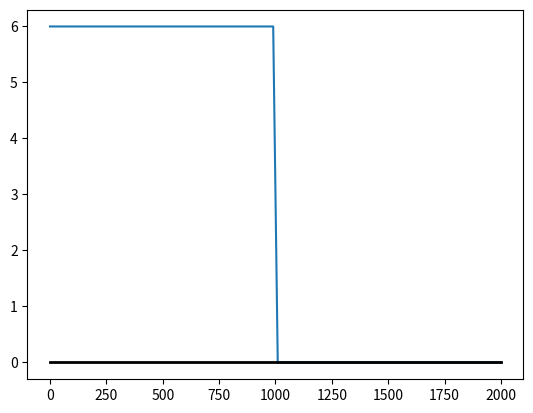

Write the Python code that produced this figure.
# -*- coding: utf-8 -*-
"""
Created on Fri Aug  4 12:09:41 2023

@author: peruzzetto
"""
import numpy as np
import matplotlib.pyplot as plt

from scipy.optimize import fsolve
from abc import ABC, abstractmethod


class Depth_result(ABC):
    """Abstract base class representing simulation results for flow depth and velocity.

    This class defines a common interface for analytical solution that compute flow height 
    h(x,t) and flow velocity u(x,t).

    Parameters
    ----------
    theta : float, optional
        Angle of the surface, by default 0.
    """
    def __init__(self, 
                 theta: float=0):
        self._g = 9.18
        self._theta = theta
        self._x = None
        self._t = None
        self._h = None
        self._u = None


    @abstractmethod
    def h(self, 
          x: int | np.ndarray, 
          t: int | float
          ) -> None:
        """Virtual function that compute the flow height 'h' at given space and time.

        Parameters
        ----------
        x : int or np.ndarray
            Spatial coordinates.
        t : int | float
            Time instant.
        """
        pass


    @abstractmethod
    def u(self, 
          x: int | np.ndarray, 
          t: int | float
          ) -> None:
        """Virtual function that compute the flow velocity 'u' at given space and time.

        Parameters
        ----------
        x : int or np.ndarray
            Spatial coordinates.
        t : int | float
            Time instant.
        """
        pass


    @property
    def h(self):
        """Accessor of h(x,t) solution.
        
        Returns
        -------
        self._h : np.ndarray
            Flow height in self._x at self._t. If None, no solution computed.
        """
        return self._h


    @property
    def u(self):
        """Accessor of u(x,t) solution.
        
        Returns
        -------
        self._u : np.ndarray
            Flow velocity in self._x at self._t. If None, no solution computed.
        """
        return self._u


    @property
    def x(self):
        """Accessor of the spatial distribution of the computed solution.
        
        Returns
        -------
        self._x : np.ndarray
            Spatial distribution of the computed solution. If None, no solution computed.
        """
        return self._x


    @property
    def t(self):
        """Accessor of the time instant of the computed solution.
        
        Returns
        -------
        self._t : int or float
            Time instant of the computed solution. If None, no solution computed.
        """
        return self._t


    def show_res(self, 
                 z_surf=[0, 0], 
                 show_h=False, 
                 show_u=False
                ):
        """Plot the simulation results.

        Parameters
        ----------
        z_surf : list of float, optional
            Surface elevation to be displayed as a reference line, by default [0, 0].
        show_h : bool, optional
            If True, plot the flow height ('h') curve.
        show_u : bool, optional
            If True, plot the flow velocity ('u') curve.
        """
        if show_h:
            plt.plot(self._x, self._h)
        if show_u:
            plt.plot(self._x, self._u)

        plt.plot([self._x[0], self._x[-1]], z_surf, color='black', linewidth=2)
        plt.show()


class Dam_break_wet_domain(Depth_result):
    """Dam-break solution on a wet domain using shallow water theory.

    This class implements the 1D analytical Stoker's solution of an ideal dam break on a wet domain.
    The dam break is instantaneous, over an horizontal and flat surface with no friction.
    It computes the flow height (took verticaly) and velocity over space and time, based on the equation implemanted
    in SWASHES, based on Stoker's equation.
    
    Stoker JJ. Water Waves: The Mathematical Theory with Applications, Pure and Applied Mathematics, 
    Vol. 4. Interscience Publishers: New York, USA, 1957.

    Parameters
    ----------
    x_0 : int
        Initial dam location (position along x-axis).
    l : int
        Spatial domain length.
    h_l : int
        Water depth to the left of the dam.
    h_r : int
        Water depth to the right of the dam.
    h_m : int, optional
        Intermediate height used to compute the critical speed cm. If not provided,
        it will be computed numerically via the 'compute_cm()' method.
    """
    def __init__(self, 
                 x_0: int, 
                 l: int, 
                 h_l: int, 
                 h_r: int, 
                 h_m: int=None
                 ):
        super().__init__()
        self._x0 = x_0
        self._l = l
        self._hl = h_l
        self._hr = h_r
        self._cm = None
        self.compute_cm()

        if h_m is not None:
            self._cm = np.sqrt(self._g * h_m)


    def xa(self, t: int) -> float:
        r"""
        Position of the rarefaction wave front (left-most edge) :
        
        .. math::
            x_A = x_0 - t \sqrt{g h_l}

        Parameters
        ----------
        t : int
            Time instant.

        Returns
        -------
        float
            Position of the front edge of the rarefaction wave.
        """
        return self._x0 - (t * np.sqrt(self._g*self._hl))


    def xb(self, t: int) -> float:
        r"""
        Position of the contact discontinuity:
        
        .. math::
            x_B(t) = x_0 + t \left( 2 \sqrt{g h_l} - 3 c_m \right)

        Parameters
        ----------
        t : int
            Time instant.

        Returns
        -------
        float
            Position of the contact wave (end of rarefaction).
        """
        return self._x0 + (t * ((2 * np.sqrt(self._g*self._hl)) - (3*self._cm)))


    def xc(self, t: int) -> float:
        r"""
        Position of the shock wave front (right-most wave):
        
        .. math::
            x_C(t) = x_0 + t \cdot \frac{2 c_m^2 \left( \sqrt{g h_l} - c_m \right)}{c_m^2 - g h_r}

        Parameters
        ----------
        t : int
            Time instant.

        Returns
        -------
        float
            Position of the shock front.
        """
        return self._x0 + (t * (((2*self._cm**2)*(np.sqrt(self._g*self._hl)-self._cm)) / ((self._cm**2) - (self._g*self._hr))))


    def equation_cm(self, cm):
        r"""Equation of the critical velocity cm:
        
        .. math::

            -8.g.hr.cm^{2}.(g.hl - cm^{2})^{2} + (cm^{2} - g.hr)^{2} . (cm^{2} + g.hr) = 0

        Parameters
        ----------
        cm : float
            Trial value for cm.

        Returns
        -------
        float
            Residual of the equation. Zero when cm satisfies the system.
        """
        return -8 * self._g * self._hr * cm**2 * (self._g * self._hl - cm**2)**2 + (cm**2 - self._g * self._hr)**2 * (cm**2 + self._g * self._hr)


    def compute_cm(self):
        r"""Solves the non-linear equation to compute the critical velocity 'cm'.

        Uses numerical root-finding to find a valid value of cm that separates
        the flow regimes. Sets self._cm if a valid solution is found.
        """
        guesses = np.linspace(0.01, 1000, 1000)
        solutions = []

        for guess in guesses:
            sol = fsolve(self.equation_cm, guess)[0]

            if abs(self.equation_cm(sol)) < 1e-6 and not any(np.isclose(sol, s, atol=1e-6) for s in solutions):
                solutions.append(sol)

        for sol in solutions:
            hm = sol**2 / self._g
            if hm < self._hl and hm > self._hr:
                find = True
                self._cm = sol
                break
            else:
                find = False

        if find:
            print(f"Find cm: {self._cm}\nhm:{self._cm**2 / self._g}")
        else:
            print(
                f"Didn't find cm, try with greater range of value. Default value: {None}")


    def compute_h(self, 
                  x: int | np.ndarray, 
                  t: int):
        r"""Compute the flow height h(x, t) at given time and positions.

        .. math::
                h(x, t) = 
                \begin{cases}
                    h_l & \text{if } x \leq x_A(t), \\\\
                    \frac{4}{9g} \left( \sqrt{g h_l} - \frac{x - x_0}{2t} \right)^2 & \text{if } x_A(t) < x \leq x_B(t), \\\\
                    \frac{c_m^2}{g} & \text{if } x_B(t) < x \leq x_C(t), \\\\
                    h_r & \text{if } x_C(t) < x,
                \end{cases}

        Parameters
        ----------
        x : int or np.ndarray
            Spatial positions.
        t : int
            Time instant.

        Notes
        -----
        Updates the internal '_h', '_x', '_t' attributes with the computed result.
        """
        if self._cm is not None:
            if isinstance(x, int):
                x = [x]
            self._x = x
            self._t = t

            h = []
            for i in x:
                if i <= self.xa(t):
                    h.append(self._hl)
                elif i > self.xa(t) and i <= self.xb(t):
                    h.append((4/(9*self._g))*(np.sqrt(self._g *
                             self._hl)-((i-self._x0)/(2*t)))**2)
                elif i > self.xb(t) and i <= self.xc(t):
                    h.append((self._cm**2)/self._g)
                else:
                    h.append(self._hr)
            self._h = h

        else:
            print("No critical velocity found")


    def compute_u(self, 
                  x: int | np.ndarray, 
                  t: int):
        r"""Compute the flow velocity u(x, t) at given time and positions.

        .. math::
                u(x,t) = 
                \begin{cases}
                    0 & \text{if } x \leq x_A(t), \\\\
                    \frac{2}{3} \left( \frac{x - x_0}{t} + \sqrt{g h_l} \right) & \text{if } x_A(t) < x \leq x_B(t), \\\\
                    2 \left( \sqrt{g h_l} - c_m \right) & \text{if } x_B(t) < x \leq x_C(t), \\\\
                    0 & \text{if } x_C(t) < x,
                \end{cases}

        Parameters
        ----------
        x : int or np.ndarray
            Spatial positions.
        t : int
            Time instant.

        Notes
        -----
        Updates the internal `_u`, `_x`, `_t` attributes with the computed result.
        """
        if self._cm is not None:
            if isinstance(x, int):
                x = [x]
            self._x = x
            self._t = t

            u = []
            for i in x:
                if i <= self.xa(t):
                    u.append(0)
                elif i > self.xa(t) and i <= self.xb(t):
                    u.append((2/3)*(((i-self._x0)/t) +
                             np.sqrt(self._g*self._hl)))
                elif i > self.xb(t) and i <= self.xc(t):
                    u.append(2*(np.sqrt(self._g*self._hl) - self._cm))
                else:
                    u.append(0)
            self._u = u

        else:
            print("First define cm")


class Dam_break_dry_domain(Depth_result):
    r"""Dam-break solution on a dry domain using shallow water theory.

    This class implements the 1D analytical Ritter's solution of an ideal dam break on a dry domain.
    The dam break is instantaneous, over an horizontal and flat surface with no friction.
    It computes the flow height (took verticaly) and velocity over space and time, based on the equation implemanted
    in SWASHES, based on Ritter's equation.
    
    Ritter A. Die Fortpflanzung der Wasserwellen. Zeitschrift des Vereines Deuscher Ingenieure 
    August 1892; 36(33): 947-954.

    Parameters
    ----------
    x_0 : int
        Initial dam location (position along x-axis).
    l : int
        Spatial domain length.
    h_l : int
        Water depth to the left of the dam.
    h_r : int, optinal
        Water depth to the right of the dam, by default 0.
    """
    def __init__(self, 
                 x_0: int, 
                 l: int, 
                 h_l: int, 
                 h_r: int=0, 
                 ):
        super().__init__()
        self._x0 = x_0
        self._l = l
        self._hl = h_l
        self._hr = h_r


    def xa(self, t: int) -> float:
        r"""
        Position of the rarefaction wave front (left-most edge) :
        
        .. math::
            x_A = x_0 - t \sqrt{g h_l}

        Parameters
        ----------
        t : int
            Time instant.

        Returns
        -------
        float
            Position of the front edge of the rarefaction wave.
        """
        return self._x0 - (t * np.sqrt(self._g*self._hl))


    def xb(self, t: int) -> float:
        r"""
        Position of the contact discontinuity:
        
        .. math::
            x_B(t) = x_0 + 2 t \sqrt{g h_l}

        Parameters
        ----------
        t : int
            Time instant.

        Returns
        -------
        float
            Position of the contact wave (end of rarefaction).
        """
        return self._x0 + (2 * t * np.sqrt(self._g*self._hl))


    def compute_h(self, 
                  x: int | np.ndarray, 
                  t: int):
        r"""Compute the flow height h(x, t) at given time and positions.

        .. math::
                h(x, t) = 
                \begin{cases}
                    h_l & \text{if } x \leq x_A(t), \\\\
                    \frac{4}{9g} \left( \sqrt{g h_l} - \frac{x - x_0}{2t} \right)^2 & \text{if } x_A(t) < x \leq x_B(t), \\\\
                    0 & \text{if } x_B(t) < x,
                \end{cases}

        Parameters
        ----------
        x : int or np.ndarray
            Spatial positions.
        t : int
            Time instant.

        Notes
        -----
        Updates the internal '_h', '_x', '_t' attributes with the computed result.
        """
        if isinstance(x, int):
            x = [x]
        self._x = x
        self._t = t

        h = []
        for i in x:
            if i <= self.xa(t):
                h.append(self._hl)
            elif i > self.xa(t) and i <= self.xb(t):
                h.append((4/(9*self._g)) *
                         (np.sqrt(self._g*self._hl)-((i-self._x0)/(2*t)))**2)
            else:
                h.append(self._hr)
        self._h = h


    def compute_u(self, 
                  x: int | np.ndarray, 
                  t: int):
        r"""Compute the flow velocity u(x, t) at given time and positions.

        .. math::
                u(x,t) = 
                \begin{cases}
                    0 & \text{if } x \leq x_A(t), \\\\
                    \frac{2}{3} \left( \frac{x - x_0}{t} + \sqrt{g h_l} \right) & \text{if } x_A(t) < x \leq x_B(t), \\\\
                    0 & \text{if } x_B(t) < x,
                \end{cases}

        Parameters
        ----------
        x : int or np.ndarray
            Spatial positions.
        t : int
            Time instant.

        Notes
        -----
        Updates the internal `_u`, `_x`, `_t` attributes with the computed result.
        """
        if isinstance(x, int):
            x = [x]
        self._x = x
        self._t = t

        u = []
        for i in x:
            if i <= self.xa(t):
                u.append(0)
            elif i > self.xa(t) and i <= self.xb(t):
                u.append((2/3)*(((i-self._x0)/t) + np.sqrt(self._g*self._hl)))
            else:
                u.append(0)
        self._u = u


class Dam_break_friction(Depth_result):
    r"""Dam-break solution on a dry domain with friction using shallow water theory.

    This class implements the 1D analytical Dressler's solution of an ideal dam break on a dry domain with friction.
    The dam break is instantaneous, over an horizontal and flat surface with friction.
    It computes the flow height (took verticaly) and velocity over space and time, based on the equation implemanted
    in SWASHES, based on Dressler's equation.
    
    Dressler RF. Hydraulic resistance effect upon the dam-break functions. Journal of Research of the National Bureau 
    of Standards September 1952; 49(3): 217-225.

    Parameters
    ----------
    x_0 : int
        Initial dam location (position along x-axis).
    l : int
        Spatial domain length.
    h_l : int
        Water depth to the left of the dam.
    h_r : int, optinal
        Water depth to the right of the dam, by default 0.
    C : int, optional
        Chézy coefficient, by default 40.
    """
    def __init__(self, x_0, l, h_l, h_r=0, C=40):
        super().__init__()
        self._x0 = x_0
        self._l = l
        self._hl = h_l
        self._hr = h_r
        self._c = C

    def xa(self, t):
        return self._x0 - (t * np.sqrt(self._g*self._hl))

    def xb(self, t):
        return self._x0 + (2 * t * np.sqrt(self._g*self._hl))

    def alpha1(self, x, t):
        xi = (x-self._x0)/(t*np.sqrt(self._g*self._hl))
        # return (6 / (5*(2 - (x/(t*np.sqrt(self._g*self._hl)))))) - (2/3) + (4*np.sqrt(3)/135)*((2 - (x/(t*np.sqrt(self._g*self._hl))))**(3/2))
        return (6 / (5 * (2 - xi))) - (2 / 3) + (4 * np.sqrt(3) / 135) * (2 - xi) ** (3 / 2)

    def alpha2(self, x, t):
        return (12 / (2 - (x/(t*np.sqrt(self._g*self._hl))))) - (8/3) + (8*np.sqrt(3)/189)*((2 - (x/(t*np.sqrt(self._g*self._hl))))**(3/2)) - (108/(7*(2 - (x/(t*np.sqrt(self._g*self._hl))))))

    def compute_h(self, x, t):
        if isinstance(x, int):
            x = [x]
        self._x = x
        self._t = t
        # print(self.xa(t), self.xb(t))
        h = []
        for i in x:
            if i <= self.xa(t):
                h.append(self._hl)
            elif i > self.xa(t) and i <= self.xb(t):
                # h.append( (1/self._g) * ( ((2/3)*np.sqrt(self._g*self._hl)) - ((i-self._x0)/(3*t)) + ((self._g**2)/(self._c**2))*self.alpha1(i-self._x0, t)*t ) )
                term = ((2/3)*np.sqrt(self._g*self._hl)) - ((i - self._x0) /
                                                            (3*t)) + ((self._g**2)/(self._c**2)) * self.alpha1(i, t) * t
                h_val = (1/self._g) * term**2
                if h_val > h[-1]:
                    term = ((2/3)*np.sqrt(self._g*self._hl)) - ((i - self._x0) /
                                                                (3*t)) + ((self._g**2)/(self._c**2)) * self.alpha1(i, t) * t
                    h_val = (1/self._g) * term**2
                h.append(h_val)
            else:
                h.append(self._hr)
        self._h = h

    def compute_u(self, x, t):
        if isinstance(x, int):
            x = [x]
        self._x = x
        self._t = t

        u = []
        for i in x:
            if i <= self.xa(t):
                u.append(0)
            elif i > self.xa(t) and i <= self.xb(t):
                u.append((2/3)*(((i-self._x0)/t) + np.sqrt(self._g*self._hl)))
            else:
                u.append(0)
        self._u = u


class Shape_result:
    def __init__(self):
        pass

    def shape(self):
        return None

    def show_res(self):
        return None


class Front_result:
    def __init__(self):
        pass

    def xf(self):
        return None

    def show_res(self):
        return None


if __name__ == "__main__":
    # A = Dam_break_wet_domain(5, 10, 0.005, 0.001)
    B = Dam_break_dry_domain(5, 10, 0.005)
    C = Dam_break_friction(1000, 2000, 6)
    T = [i*5 for i in range(0, 1)]
    x = np.linspace(0, 2000, 100)
    for t in T:
        C.compute_h(x, t)
        # B.u(x, t)
        C.show_res(show_h=True)
        print(C.h)
